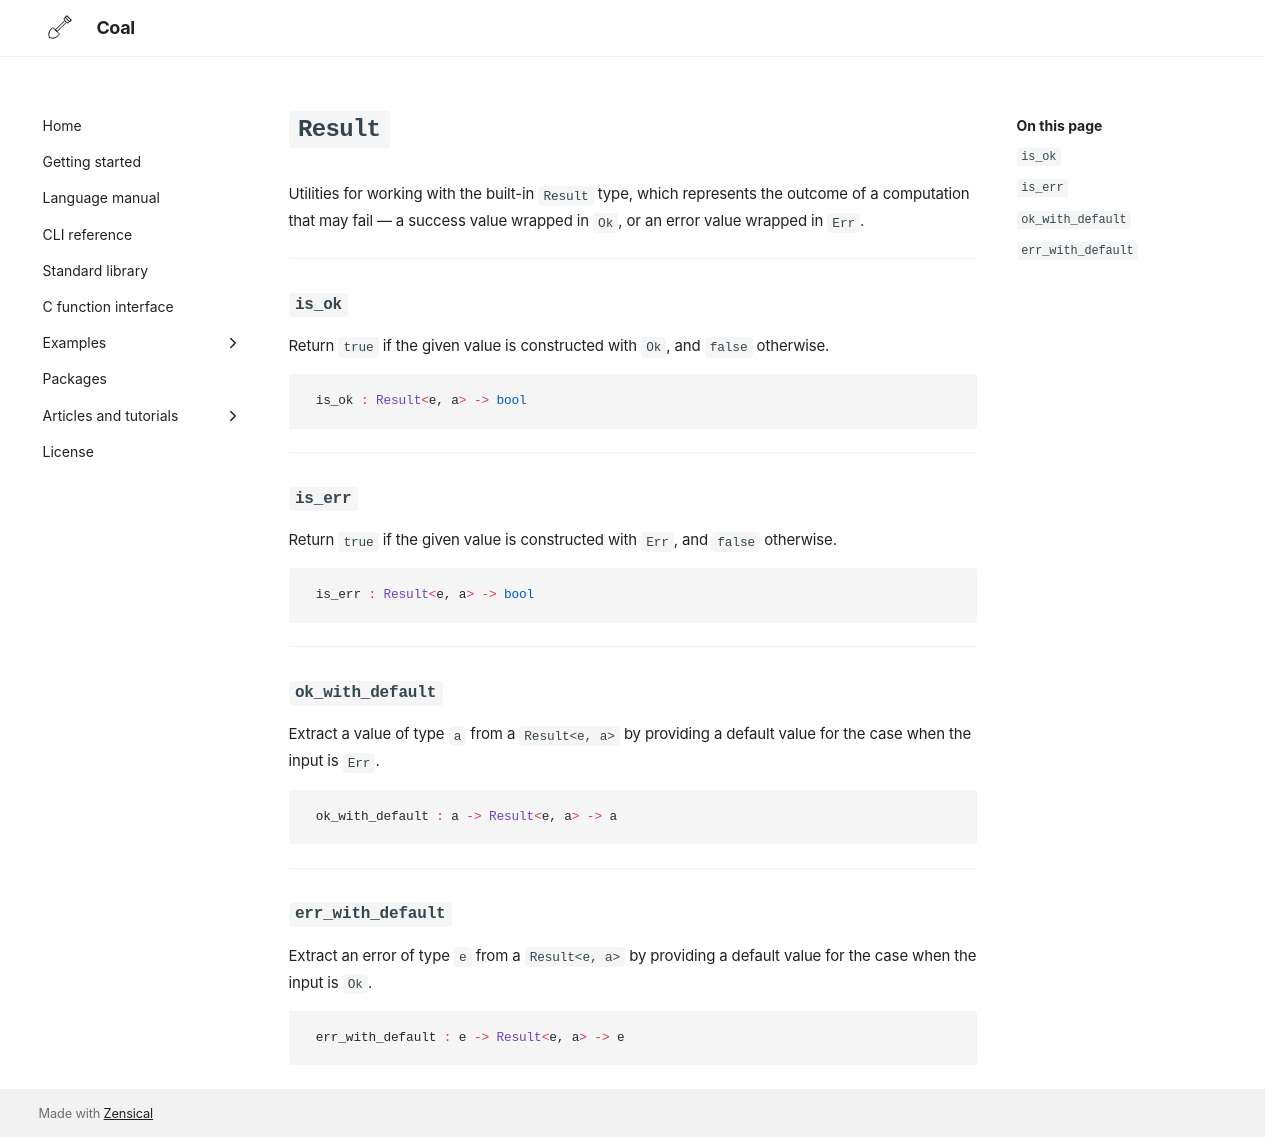

repository: laserpants/coal-docs · page: standard-library/Result/index.html · generator: mkdocs

# `Result`

Utilities for working with the built-in `Result` type, which represents the
outcome of a computation that may fail — a success value wrapped in `Ok`, or
an error value wrapped in `Err`.

---

### `is_ok`

Return `true` if the given value is constructed with `Ok`, and `false`
otherwise.

```coal
is_ok : Result<e, a> -> bool
```

---

### `is_err`

Return `true` if the given value is constructed with `Err`, and `false`
otherwise.

```coal
is_err : Result<e, a> -> bool
```

---

### `ok_with_default`

Extract a value of type `a` from a `Result<e, a>` by providing a default
value for the case when the input is `Err`.

```coal
ok_with_default : a -> Result<e, a> -> a
```

---

### `err_with_default`

Extract an error of type `e` from a `Result<e, a>` by providing a default
value for the case when the input is `Ok`.

```coal
err_with_default : e -> Result<e, a> -> e
```
